Run: headless pygame with SDL's dummy video driver; simulated clock (each Clock.tick advances the game by its frame time, no real sleeping); random seed 0; keys injected as events and as key.get_pressed() state; no mouse input.
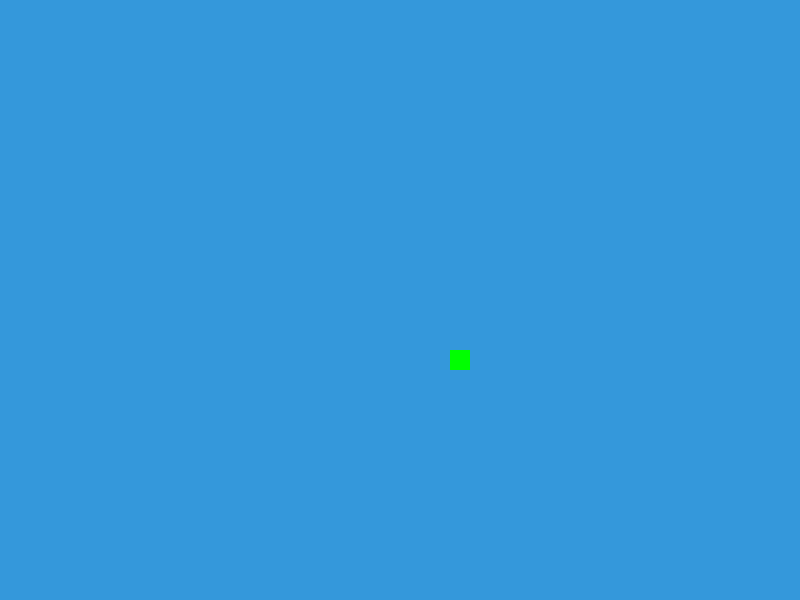
Frame 1 of 4 · flips 1–60 · no input
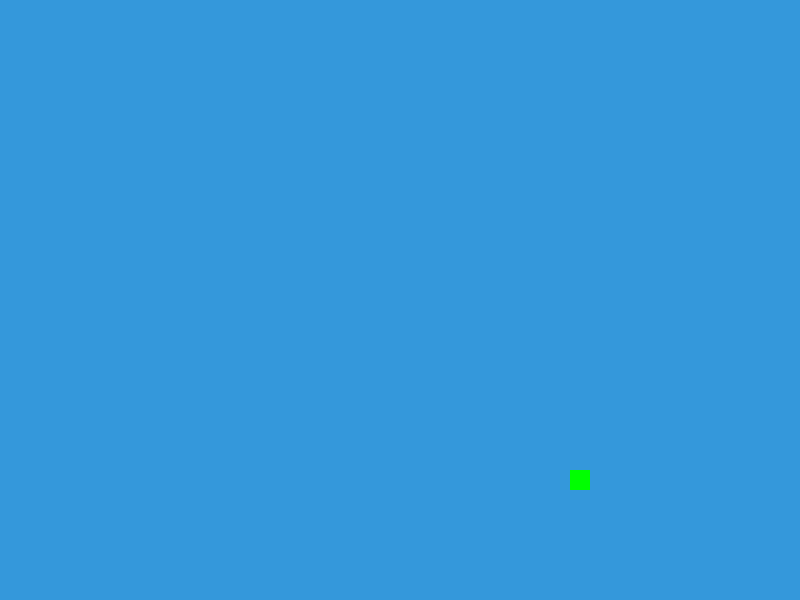
Frame 2 of 4 · flips 61–180 · tapped SPACE, RETURN · held RIGHT (→), D
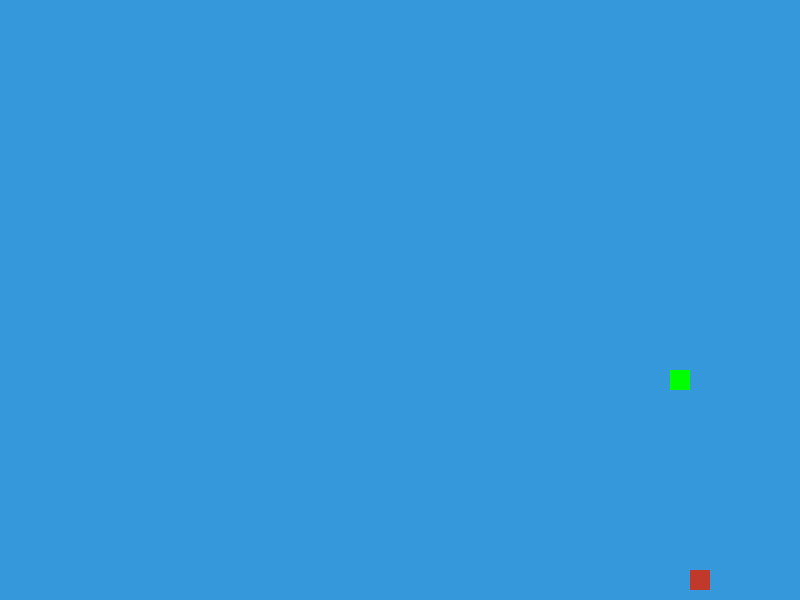
Frame 3 of 4 · flips 181–300 · held DOWN (↓), S
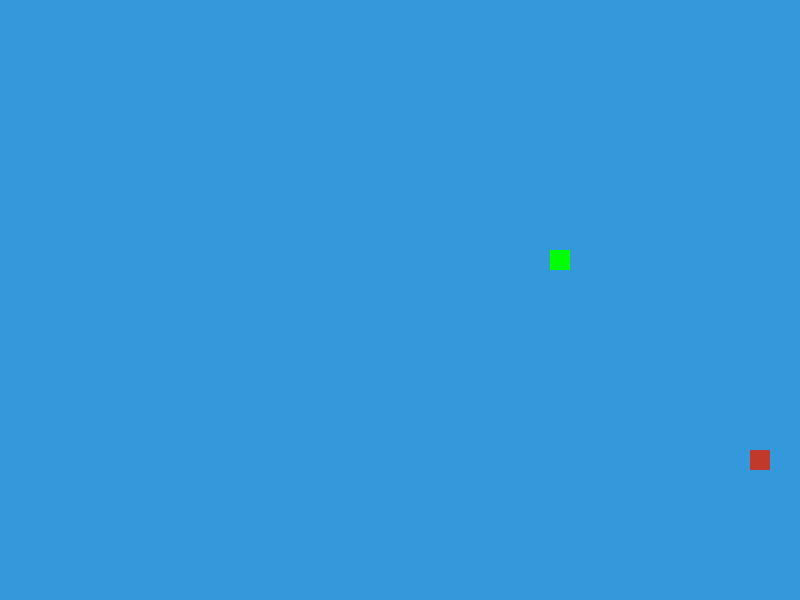
Frame 4 of 4 · flips 301–420 · held LEFT (←), A, UP (↑), W

The pygame program that drew these frames:

import pygame as pg

pg.init()

#creamos una pantalla o surface
pantalla_principal = pg.display.set_mode((800, 600)) #tamaño ventana
pg.display.set_caption("Bolillas Rebotando") #título de la ventana

game_over = False

x = 390
y = 290
vx = 1
vy = 1

x2 = 390
y2 = 290
vx2 = 1
vy2 = 1


while not game_over: #bucle para ejecutar los fotoramas para el repintado de pantalla

    for eventos in pg.event.get(): #captura los eventos de pygame en forma de lista
        print(eventos)
        if eventos.type == pg.QUIT: #Si no hay evento, entra en True
            game_over = True

    pantalla_principal.fill((52, 152, 219)) #asignar un color a la pantalla
    
    x += vx
    y += vy

    x2 += vx2
    y2 += vy2
   
    if x >= 780 or x <= 0:
        vx *= -1
    
    if y >= 580 or y <= 0:
        vy *= -1

    if x2 >= 680 or x2 <= 0:
        vx2 *= -1
    
    if y2 >= 480 or y2 <= 0:
        vy2 *= -1
                
    pg.draw.rect(pantalla_principal, (192, 57, 43), (x, y, 20, 20)) #Método para dibujar un rectángulo // rojo
    pg.draw.rect(pantalla_principal, (0, 255, 0), (x2, y2, 20, 20))
   
    pg.display.flip() #adjunta a la pantalla los parámetros

    #contador += 1
    #print(f"pintando el fotograma número:  {contador}")

pg.quit()

"""
    if x >= 780 or x == 0: #para que llegue a los limites, 800 el principio y 0 el borde
        vx *= -1
    if y >= 580 or y == 0:
        vy *= -1

"""
